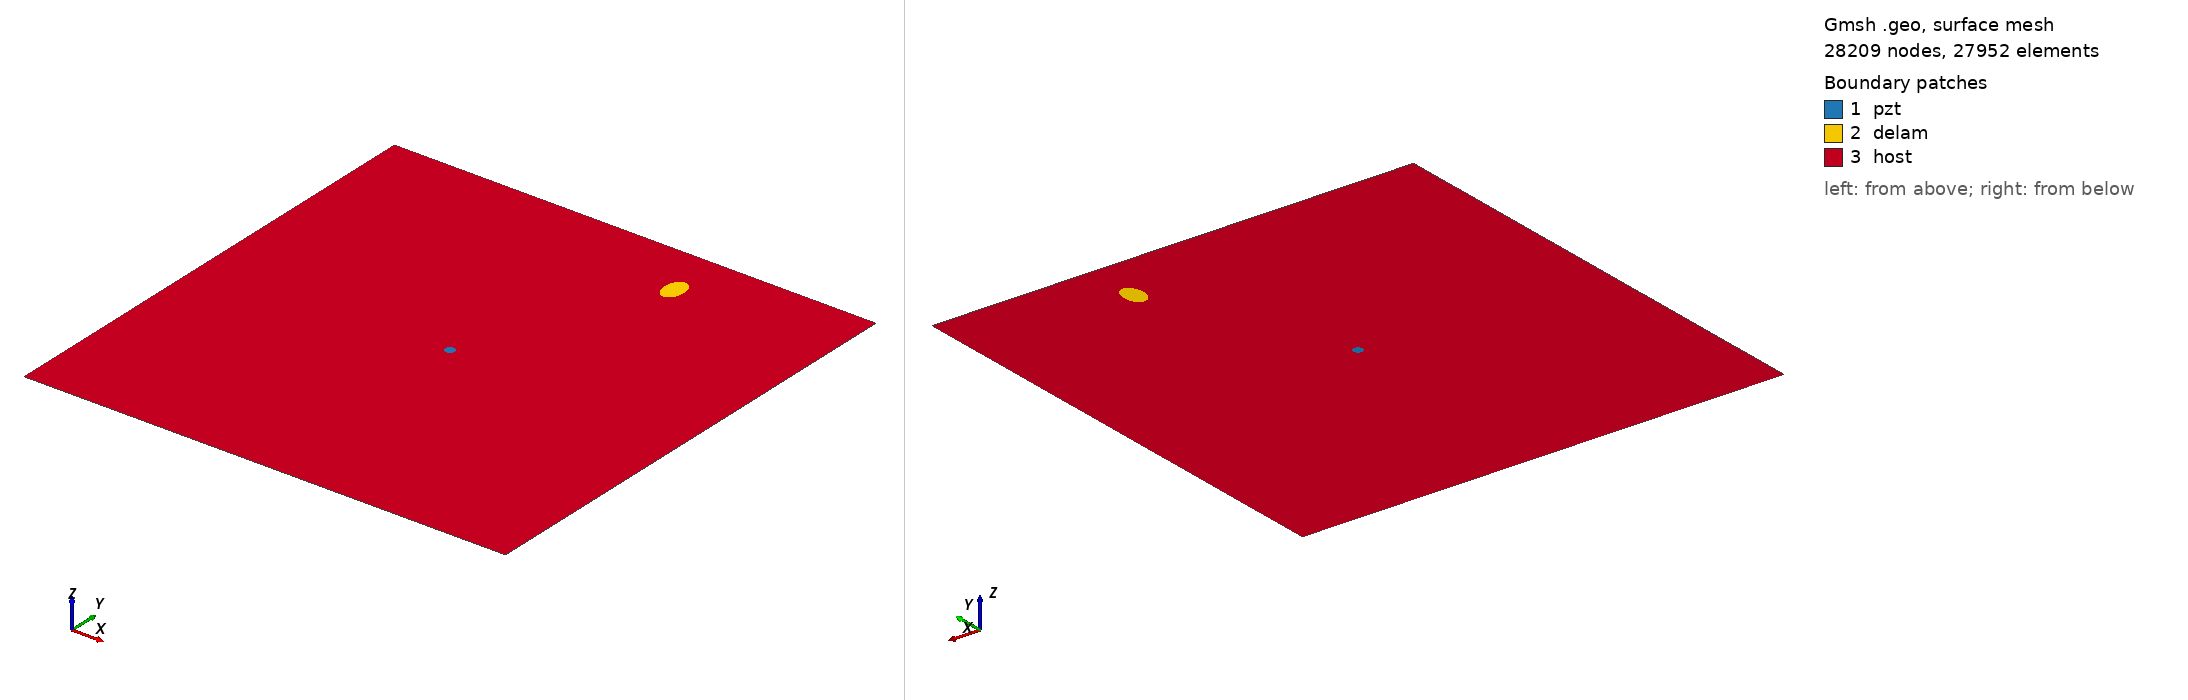

Gmsh geometry script, surface-meshed: 28209 nodes, 27952 surface elements. Boundary patches (legend numbers): 1 pzt, 2 delam, 3 host. Left view from above one corner, right view from below the opposite corner. Legend entries are the model's physical surfaces. The drawing asked Gmsh for element sizes between 1% and 20% of the model's largest extent; the script's own settings can give other sizes.

=== delam1_position_no_87_a_15mm_b_10mm_angle_90.geo (drawn) ===
SetFactory("OpenCASCADE");
L=0.500000; 
W=0.500000; 
a=0.015000; 
b=0.010000; 
x=0.333333; 
y=0.444444; 
alpha=0.500000 *Pi; 
r=0.005000; 
xpzt=0.250000; 
ypzt=0.250000; 
//+
Point(1) = {0, 0, 0, 1.0};
//+
Point(2) = {L, 0, 0, 1.0};
//+
Point(3) = {L, W, 0, 1.0};
//+
Point(4) = {0, W, 0, 1.0};
//+
Line(1) = {1, 2};
//+
Line(2) = {2, 3};
//+
Line(3) = {3, 4};
//+
Line(4) = {4, 1};
//+
Circle(5) = {xpzt, ypzt, -0, r, 0, 2*Pi};
//+
Ellipse(6) = {x, y, -0, a, b, 0, 2*Pi};
//+
Rotate {{0, 0, 1}, {x, y, 0}, alpha} {
  Curve{6}; 
}
//+
Curve Loop(1) = {4, 1, 2, 3};
//+
Curve Loop(2) = {6};
//+
Curve Loop(3) = {5};
//+
Curve Loop(4) = {6};
//+
Curve Loop(5) = {5};
//+
Plane Surface(1) = {5};
//+
Plane Surface(2) = {4};
//+
Plane Surface(3) = {1, 2, 3};
//+
Point(9) = {xpzt, ypzt, 0, 1.0};
//+
Point{9} In Surface {1};// mesh node at centre of pzt
//+
Physical Surface("pzt") = {1};
//+
Physical Surface("delam") = {2};
//+
Physical Surface("host") = {3};

Mesh.Algorithm = 6; // Frontal
Mesh.CharacteristicLengthFactor = 0.080000;
Mesh.CharacteristicLengthMin = 0.001000;
Mesh.CharacteristicLengthMax = 0.200000;
Mesh.RecombineAll = 1; // Apply recombination algorithm
Mesh.SubdivisionAlgorithm = 1; // 1: all quadrangles
Mesh.Smoothing = 1;
